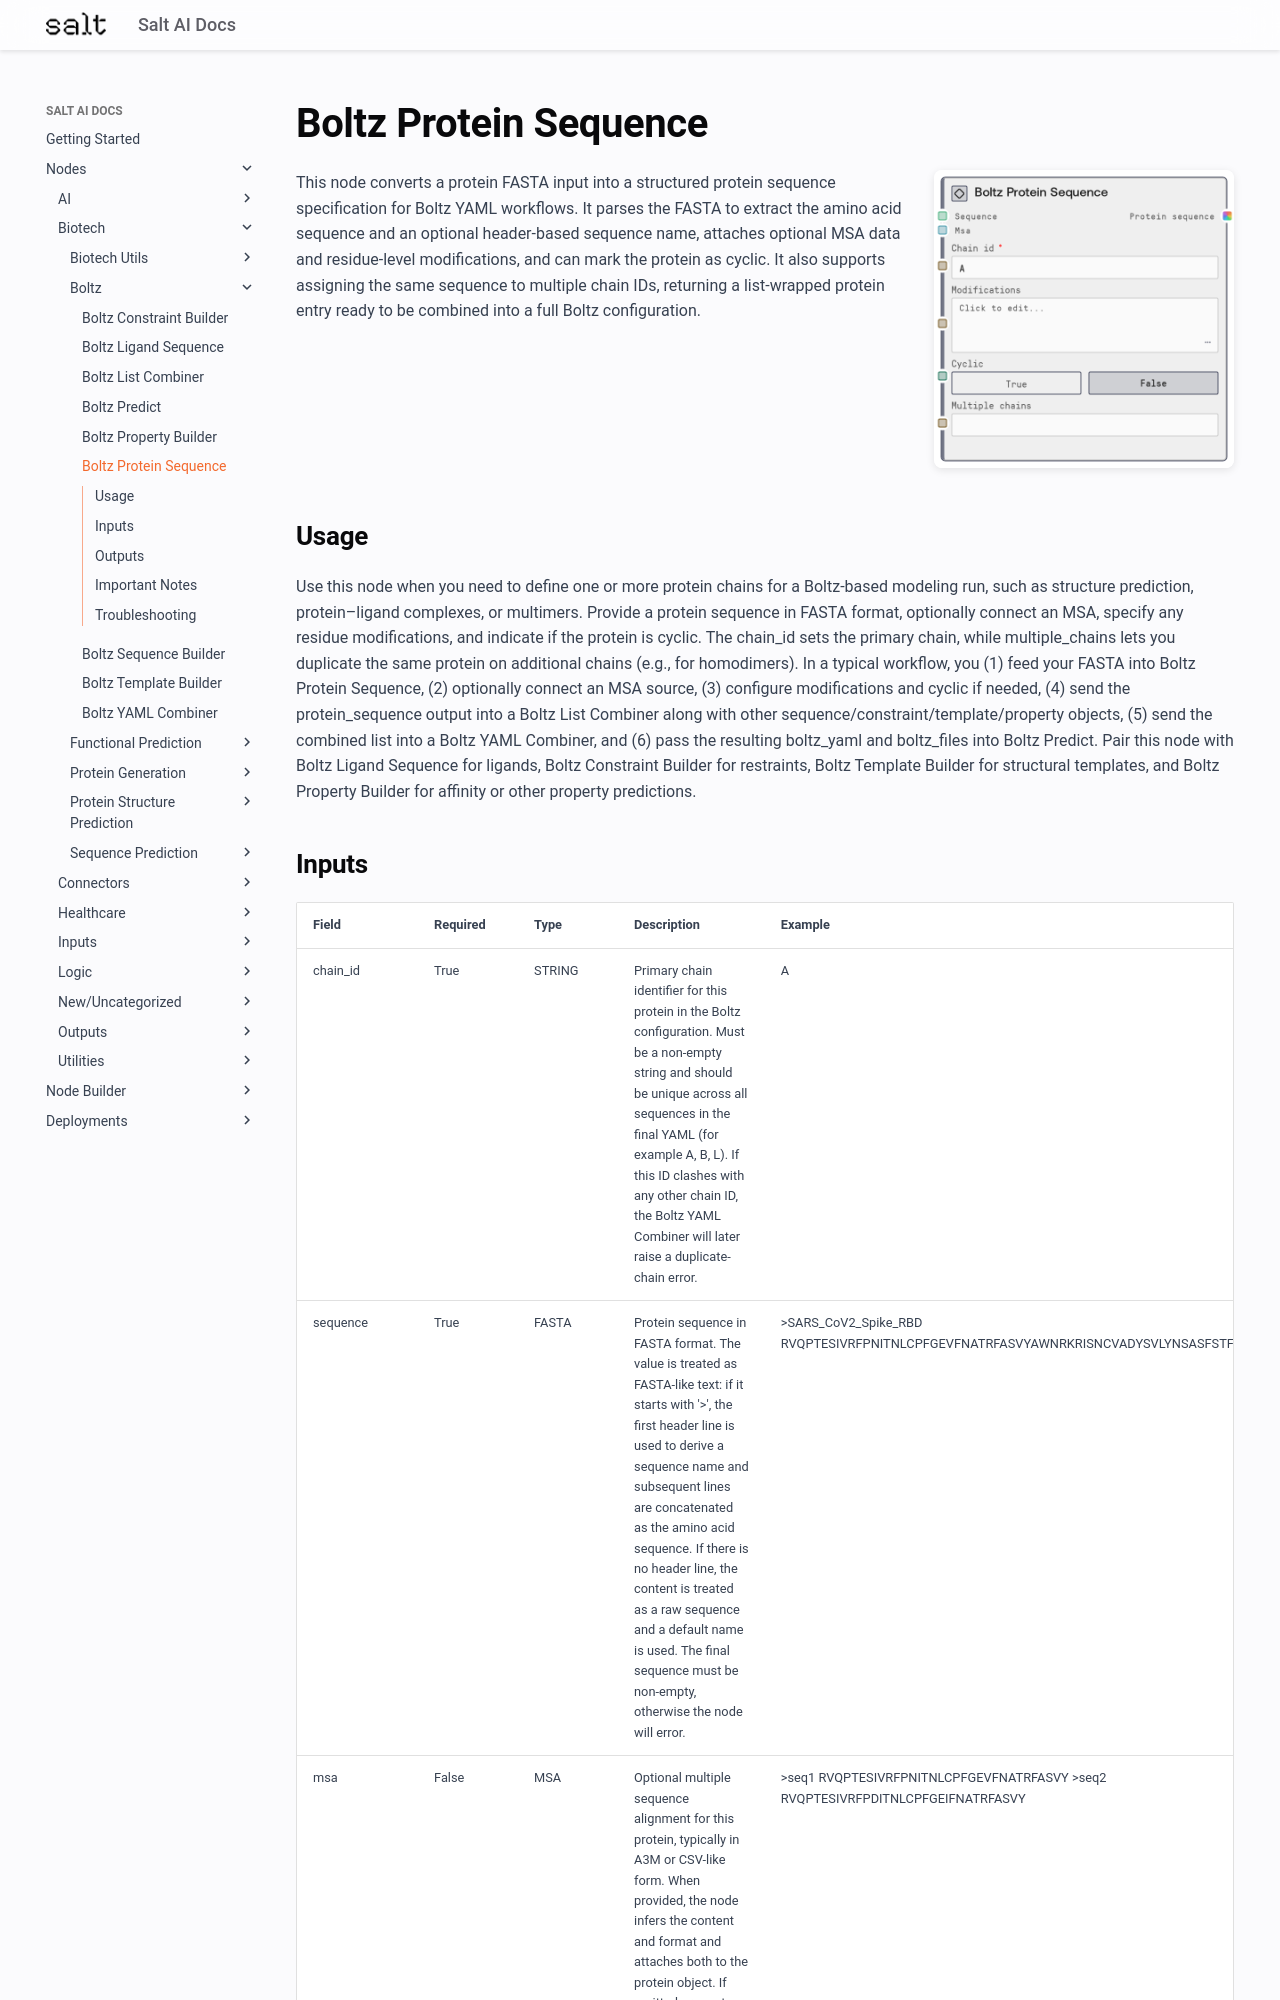

repository: get-salt-AI/SaltAI-Web-Docs · page: nodes/md/biotech/boltz/boltzproteinsequencenode/index.html · generator: mkdocs

# Boltz Protein Sequence

<div style="display: flex; gap: 20px; align-items: flex-start; margin-bottom: 20px;">
<div style="flex: 1; min-width: 0;">

This node converts a protein FASTA input into a structured protein sequence specification for Boltz YAML workflows. It parses the FASTA to extract the amino acid sequence and an optional header-based sequence name, attaches optional MSA data and residue-level modifications, and can mark the protein as cyclic. It also supports assigning the same sequence to multiple chain IDs, returning a list-wrapped protein entry ready to be combined into a full Boltz configuration.

</div>
<div style="flex: 0 0 300px;"><img src="../../../../images/previews/biotech/boltz/boltzproteinsequencenode.png" alt="Preview" style="width: 100%; border-radius: 8px; box-shadow: 0 2px 8px rgba(0,0,0,0.1);" /></div>
</div>

## Usage

Use this node when you need to define one or more protein chains for a Boltz-based modeling run, such as structure prediction, protein–ligand complexes, or multimers. Provide a protein sequence in FASTA format, optionally connect an MSA, specify any residue modifications, and indicate if the protein is cyclic. The chain_id sets the primary chain, while multiple_chains lets you duplicate the same protein on additional chains (e.g., for homodimers). In a typical workflow, you (1) feed your FASTA into Boltz Protein Sequence, (2) optionally connect an MSA source, (3) configure modifications and cyclic if needed, (4) send the protein_sequence output into a Boltz List Combiner along with other sequence/constraint/template/property objects, (5) send the combined list into a Boltz YAML Combiner, and (6) pass the resulting boltz_yaml and boltz_files into Boltz Predict. Pair this node with Boltz Ligand Sequence for ligands, Boltz Constraint Builder for restraints, Boltz Template Builder for structural templates, and Boltz Property Builder for affinity or other property predictions.
